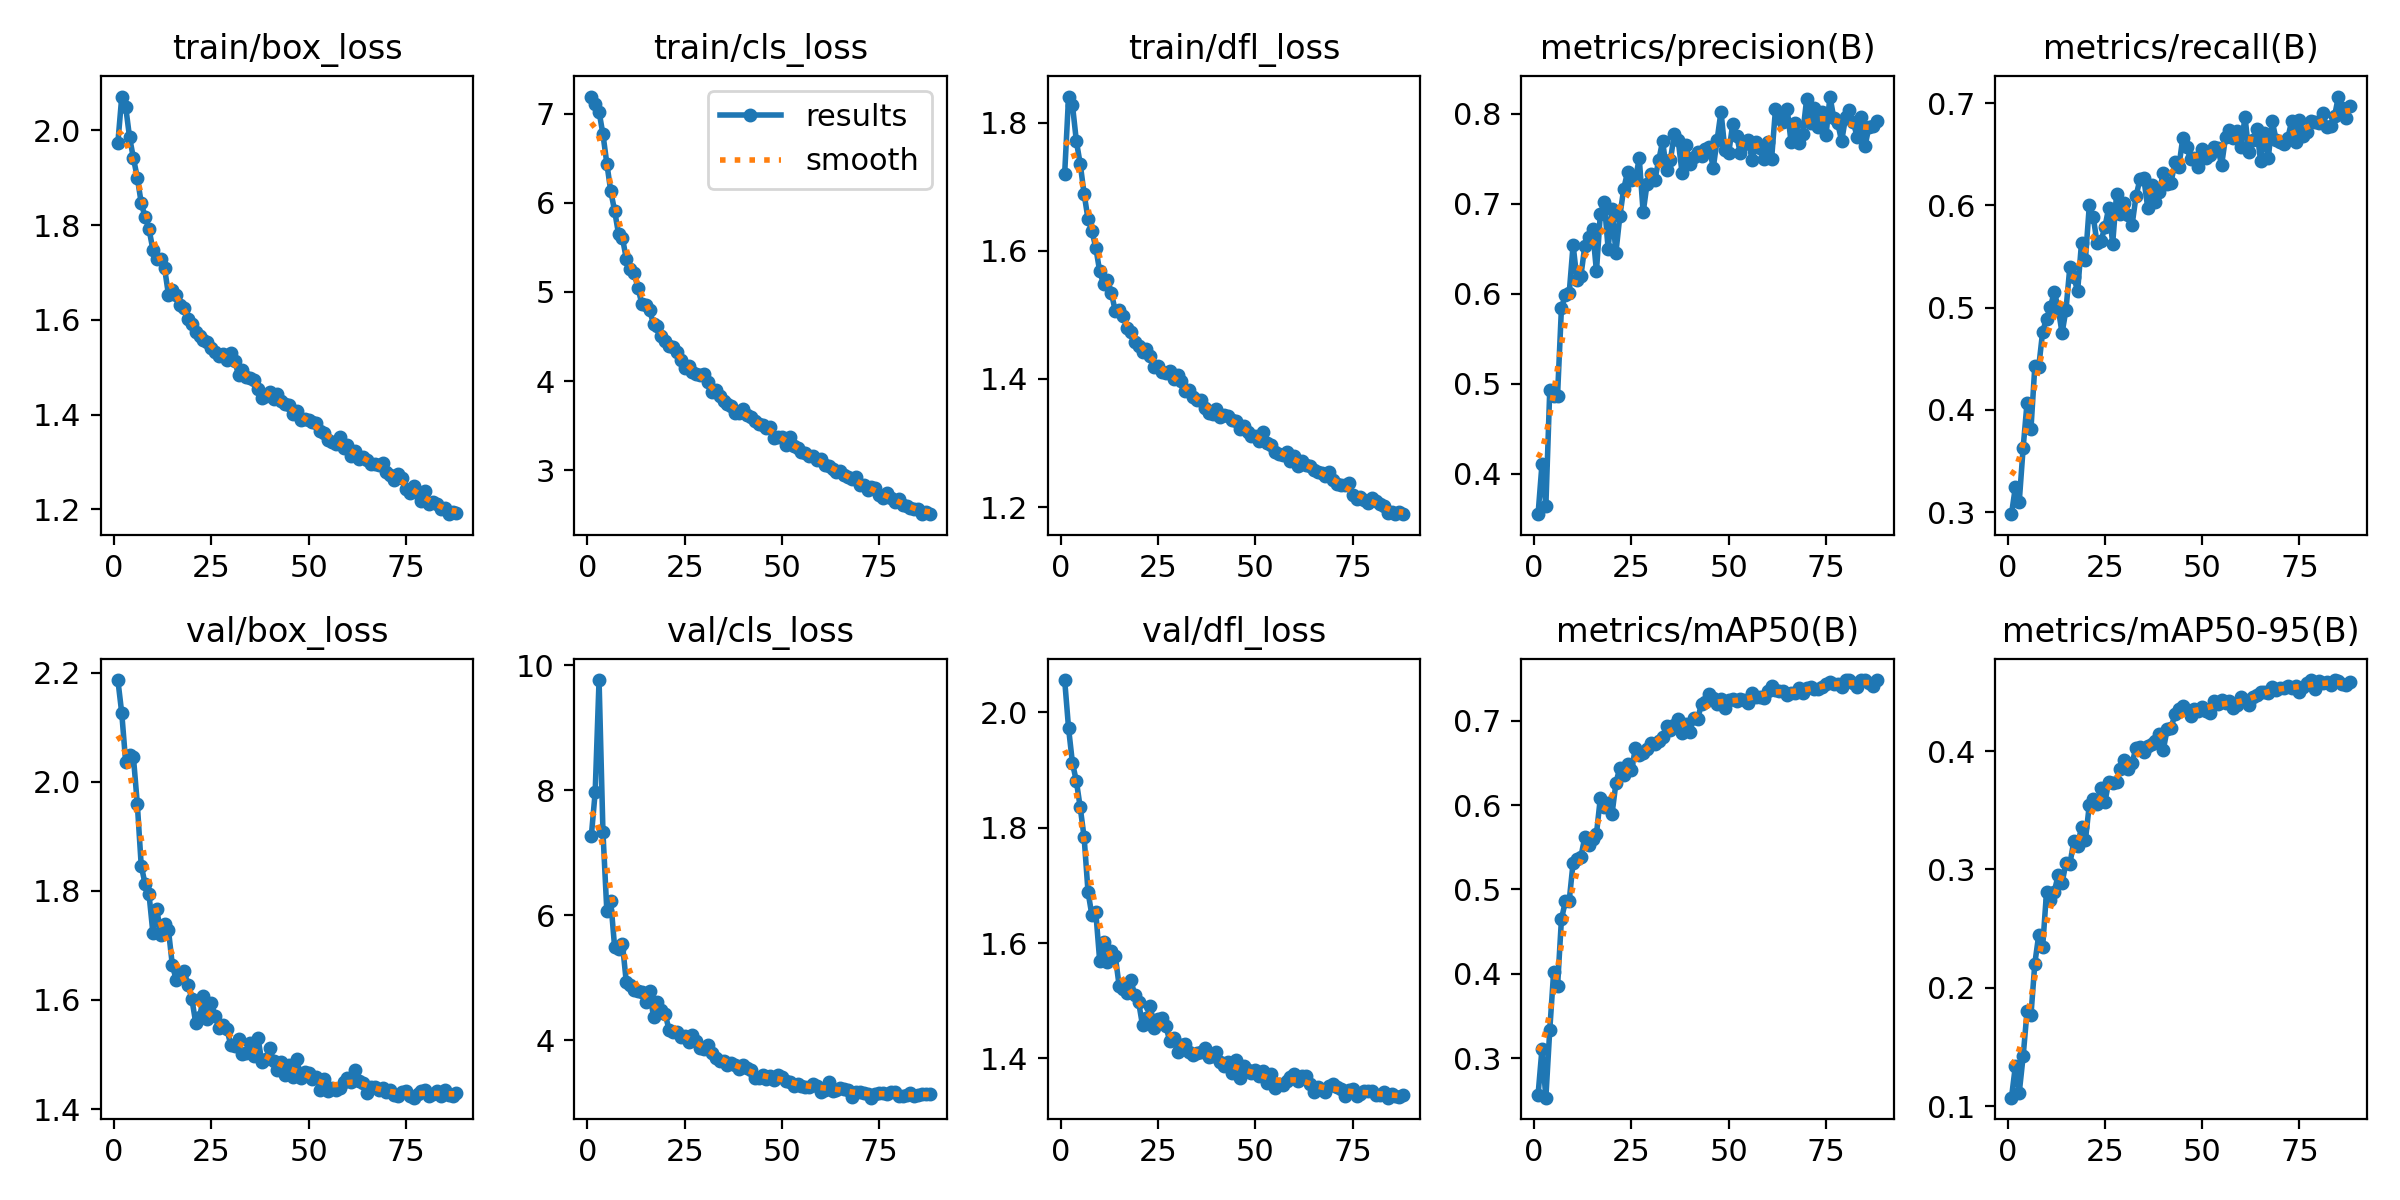

The file beside this chart, header and first rows:
epoch, time, train/box_loss, train/cls_loss, train/dfl_loss, metrics/precision(B), metrics/recall(B), metrics/mAP50(B), metrics/mAP50-95(B), val/box_loss, val/cls_loss, val/dfl_loss, lr/pg0, lr/pg1, lr/pg2
1, 193.5, 1.974, 7.19, 1.72, 0.3551, 0.2979, 0.2567, 0.1071, 2.187, 7.262, 2.056, 0.0001996, 0.0001996, 0.08024
2, 339.8, 2.071, 7.112, 1.841, 0.4105, 0.3244, 0.3108, 0.1338, 2.126, 7.967, 1.973, 0.0003996, 0.0003996, 0.06044
3, 484.2, 2.05, 7.02, 1.827, 0.3642, 0.3103, 0.2531, 0.1114, 2.036, 9.764, 1.912, 0.0005993, 0.0005993, 0.04064
4, 626.9, 1.986, 6.767, 1.771, 0.4928, 0.3629, 0.3333, 0.1421, 2.049, 7.329, 1.881, 0.0007988, 0.0007988, 0.02084
5, 769.4, 1.941, 6.439, 1.735, 0.487, 0.4068, 0.4019, 0.1802, 2.045, 6.067, 1.835, 0.0009979, 0.0009979, 0.001037
6, 911.4, 1.9, 6.131, 1.689, 0.4869, 0.381, 0.3851, 0.1766, 1.959, 6.232, 1.783, 0.0009973, 0.0009973, 0.0009973
7, 1054, 1.847, 5.91, 1.649, 0.584, 0.4425, 0.4644, 0.2205, 1.846, 5.491, 1.689, 0.0009961, 0.0009961, 0.0009961
8, 1196, 1.817, 5.651, 1.63, 0.5989, 0.4418, 0.4857, 0.2446, 1.812, 5.464, 1.648, 0.0009947, 0.0009947, 0.0009947
9, 1338, 1.791, 5.607, 1.605, 0.6009, 0.4762, 0.4866, 0.2341, 1.794, 5.547, 1.653, 0.0009931, 0.0009931, 0.0009931
10, 1480, 1.748, 5.373, 1.568, 0.6544, 0.4892, 0.5317, 0.2806, 1.723, 4.929, 1.569, 0.0009912, 0.0009912, 0.0009912
11, 1622, 1.728, 5.255, 1.548, 0.6154, 0.5003, 0.5362, 0.2742, 1.768, 4.891, 1.602, 0.0009892, 0.0009892, 0.0009892
12, 1763, 1.728, 5.217, 1.555, 0.6199, 0.5157, 0.5386, 0.2813, 1.719, 4.811, 1.567, 0.0009869, 0.0009869, 0.0009869
13, 1906, 1.709, 5.042, 1.534, 0.6528, 0.4993, 0.5618, 0.2951, 1.74, 4.79, 1.587, 0.0009844, 0.0009844, 0.0009844
14, 2047, 1.653, 4.868, 1.506, 0.6629, 0.475, 0.5521, 0.2888, 1.728, 4.768, 1.578, 0.0009818, 0.0009818, 0.0009818
15, 2190, 1.663, 4.853, 1.508, 0.672, 0.4977, 0.5598, 0.3053, 1.663, 4.613, 1.526, 0.0009789, 0.0009789, 0.0009789
16, 2332, 1.653, 4.795, 1.498, 0.625, 0.5396, 0.5656, 0.3043, 1.637, 4.785, 1.521, 0.0009758, 0.0009758, 0.0009758
17, 2474, 1.632, 4.639, 1.48, 0.6888, 0.5299, 0.6085, 0.3236, 1.646, 4.372, 1.513, 0.0009725, 0.0009725, 0.0009725
18, 2616, 1.624, 4.614, 1.474, 0.7022, 0.5161, 0.5978, 0.3202, 1.653, 4.611, 1.536, 0.000969, 0.000969, 0.000969
19, 2758, 1.601, 4.512, 1.458, 0.6502, 0.5635, 0.6027, 0.3362, 1.628, 4.483, 1.51, 0.0009652, 0.0009652, 0.0009652
20, 2900, 1.591, 4.45, 1.452, 0.6948, 0.547, 0.5893, 0.3247, 1.602, 4.422, 1.498, 0.0009613, 0.0009613, 0.0009613
21, 3042, 1.574, 4.397, 1.442, 0.6458, 0.6, 0.6259, 0.3548, 1.558, 4.162, 1.457, 0.0009572, 0.0009572, 0.0009572
22, 3185, 1.566, 4.382, 1.447, 0.686, 0.5889, 0.6444, 0.3595, 1.568, 4.14, 1.47, 0.0009529, 0.0009529, 0.0009529
23, 3327, 1.557, 4.323, 1.436, 0.7165, 0.5629, 0.6355, 0.3555, 1.606, 4.127, 1.491, 0.0009484, 0.0009484, 0.0009484
24, 3469, 1.552, 4.232, 1.419, 0.7355, 0.5652, 0.6489, 0.3691, 1.565, 4.047, 1.453, 0.0009437, 0.0009437, 0.0009437
25, 3611, 1.542, 4.147, 1.42, 0.7266, 0.5787, 0.641, 0.3568, 1.595, 4.064, 1.468, 0.0009388, 0.0009388, 0.0009388
26, 3753, 1.532, 4.165, 1.411, 0.7275, 0.5978, 0.6674, 0.3743, 1.57, 3.97, 1.47, 0.0009337, 0.0009337, 0.0009337
27, 3895, 1.523, 4.107, 1.409, 0.7506, 0.5626, 0.6589, 0.3733, 1.549, 4.082, 1.456, 0.0009284, 0.0009284, 0.0009284
28, 4037, 1.528, 4.081, 1.413, 0.6905, 0.6107, 0.6621, 0.3736, 1.553, 3.985, 1.43, 0.0009229, 0.0009229, 0.0009229
29, 4179, 1.515, 4.072, 1.4, 0.7222, 0.591, 0.6662, 0.385, 1.547, 3.886, 1.436, 0.0009173, 0.0009173, 0.0009173
30, 4321, 1.531, 4.085, 1.406, 0.7327, 0.6025, 0.6734, 0.3927, 1.518, 3.864, 1.411, 0.0009115, 0.0009115, 0.0009115
31, 4464, 1.513, 3.986, 1.397, 0.7269, 0.5907, 0.6718, 0.3849, 1.516, 3.933, 1.423, 0.0009055, 0.0009055, 0.0009055
32, 4606, 1.485, 3.88, 1.381, 0.7483, 0.5811, 0.6758, 0.39, 1.528, 3.803, 1.425, 0.0008993, 0.0008993, 0.0008993
33, 4747, 1.494, 3.897, 1.383, 0.7697, 0.6088, 0.6809, 0.403, 1.501, 3.719, 1.411, 0.0008929, 0.0008929, 0.0008929
34, 4890, 1.48, 3.836, 1.373, 0.7372, 0.6253, 0.6939, 0.4033, 1.503, 3.664, 1.405, 0.0008864, 0.0008864, 0.0008864
35, 5032, 1.477, 3.783, 1.367, 0.7482, 0.6264, 0.6893, 0.3997, 1.522, 3.678, 1.409, 0.0008797, 0.0008797, 0.0008797
36, 5174, 1.474, 3.74, 1.367, 0.778, 0.5978, 0.6947, 0.4044, 1.497, 3.609, 1.411, 0.0008729, 0.0008729, 0.0008729
37, 5316, 1.455, 3.723, 1.355, 0.7709, 0.6203, 0.7015, 0.4058, 1.531, 3.639, 1.418, 0.0008658, 0.0008658, 0.0008658
38, 5458, 1.435, 3.638, 1.347, 0.7341, 0.6032, 0.6858, 0.4085, 1.486, 3.601, 1.403, 0.0008587, 0.0008587, 0.0008587
39, 5600, 1.439, 3.648, 1.345, 0.7649, 0.6129, 0.6964, 0.4143, 1.492, 3.537, 1.404, 0.0008513, 0.0008513, 0.0008513
40, 5742, 1.448, 3.69, 1.354, 0.7439, 0.6319, 0.6865, 0.401, 1.511, 3.613, 1.411, 0.0008439, 0.0008439, 0.0008439
41, 5884, 1.432, 3.619, 1.341, 0.7521, 0.6204, 0.7035, 0.4185, 1.489, 3.562, 1.394, 0.0008362, 0.0008362, 0.0008362
42, 6026, 1.443, 3.602, 1.344, 0.7581, 0.6223, 0.7016, 0.4194, 1.472, 3.518, 1.386, 0.0008284, 0.0008284, 0.0008284
43, 6169, 1.429, 3.554, 1.343, 0.7536, 0.6421, 0.7203, 0.4312, 1.486, 3.393, 1.394, 0.0008205, 0.0008205, 0.0008205
44, 6310, 1.423, 3.52, 1.336, 0.7612, 0.6372, 0.7216, 0.4358, 1.463, 3.405, 1.375, 0.0008125, 0.0008125, 0.0008125
45, 6452, 1.421, 3.508, 1.334, 0.7637, 0.6655, 0.7318, 0.4384, 1.481, 3.446, 1.397, 0.0008043, 0.0008043, 0.0008043
46, 6595, 1.401, 3.479, 1.322, 0.7397, 0.6574, 0.7269, 0.4344, 1.458, 3.38, 1.367, 0.000796, 0.000796, 0.000796
47, 6736, 1.407, 3.489, 1.326, 0.771, 0.6452, 0.7199, 0.4297, 1.491, 3.427, 1.387, 0.0007875, 0.0007875, 0.0007875
48, 6878, 1.389, 3.365, 1.317, 0.8025, 0.6458, 0.7252, 0.436, 1.458, 3.363, 1.379, 0.0007789, 0.0007789, 0.0007789
49, 7020, 1.39, 3.377, 1.31, 0.7598, 0.6377, 0.7148, 0.4338, 1.468, 3.447, 1.374, 0.0007702, 0.0007702, 0.0007702
50, 7162, 1.388, 3.37, 1.312, 0.7567, 0.6551, 0.7242, 0.4375, 1.466, 3.419, 1.38, 0.0007614, 0.0007614, 0.0007614
51, 7304, 1.384, 3.286, 1.303, 0.7886, 0.646, 0.7259, 0.4342, 1.454, 3.355, 1.37, 0.0007525, 0.0007525, 0.0007525
52, 7446, 1.382, 3.374, 1.317, 0.7757, 0.6496, 0.7228, 0.4319, 1.459, 3.336, 1.378, 0.0007435, 0.0007435, 0.0007435
53, 7588, 1.366, 3.272, 1.299, 0.756, 0.6575, 0.7251, 0.4424, 1.435, 3.274, 1.357, 0.0007343, 0.0007343, 0.0007343
54, 7730, 1.36, 3.248, 1.296, 0.7661, 0.6559, 0.7249, 0.4403, 1.455, 3.297, 1.373, 0.0007251, 0.0007251, 0.0007251
55, 7872, 1.347, 3.203, 1.285, 0.7706, 0.6395, 0.721, 0.4436, 1.432, 3.273, 1.349, 0.0007158, 0.0007158, 0.0007158
56, 8014, 1.343, 3.19, 1.283, 0.7486, 0.6665, 0.7323, 0.4405, 1.439, 3.261, 1.356, 0.0007063, 0.0007063, 0.0007063
57, 8156, 1.338, 3.16, 1.282, 0.7686, 0.6733, 0.7285, 0.4422, 1.436, 3.25, 1.355, 0.0006968, 0.0006968, 0.0006968
58, 8298, 1.353, 3.166, 1.286, 0.762, 0.6659, 0.7282, 0.4362, 1.438, 3.298, 1.361, 0.0006872, 0.0006872, 0.0006872
59, 8439, 1.329, 3.111, 1.272, 0.7495, 0.673, 0.7263, 0.4393, 1.45, 3.264, 1.367, 0.0006775, 0.0006775, 0.0006775
60, 8581, 1.335, 3.129, 1.28, 0.769, 0.6572, 0.7354, 0.4454, 1.456, 3.181, 1.373, 0.0006678, 0.0006678, 0.0006678
... 28 more rows
